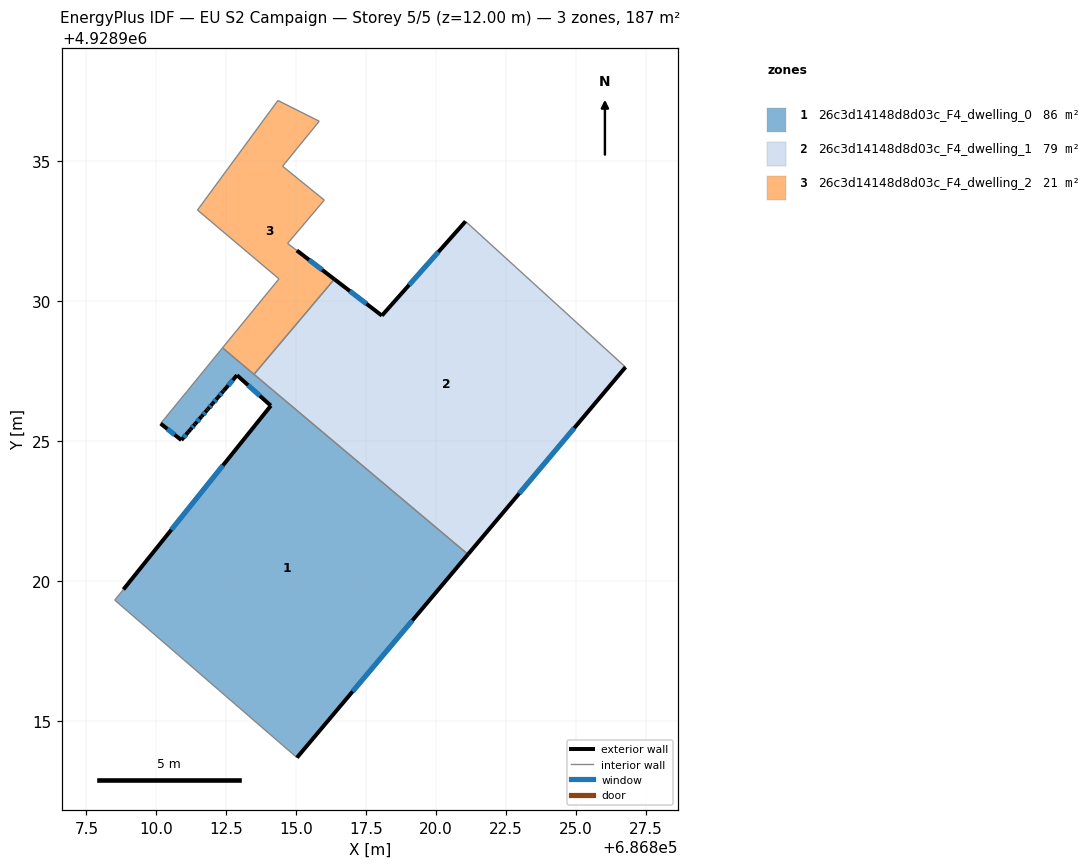
=== STOREY PLAN SPEC (per zone: floor XY polygon, exterior-wall plan segments, windows/doors) ===
zone 1: 26c3d14148d8d03c_F4_dwelling_0  (86.4 m²)
  floor: (686815.03, 4928913.68) (686821.14, 4928920.95) (686812.36, 4928928.33) (686811.11, 4928926.80) (686811.08, 4928926.76) (686810.89, 4928926.53) (686810.32, 4928925.83) (686810.15, 4928925.62) (686810.89, 4928925.04) (686811.14, 4928925.33) (686811.22, 4928925.42) (686811.38, 4928925.61) (686811.61, 4928925.88) (686811.81, 4928926.10) (686811.85, 4928926.15) (686812.00, 4928926.33) (686812.20, 4928926.56) (686812.39, 4928926.79) (686812.42, 4928926.81) (686812.88, 4928927.36) (686814.09, 4928926.26) (686808.82, 4928919.70) (686808.51, 4928919.32)
  exterior wall: (686812.42, 4928926.81) – (686812.39, 4928926.79)  [0.0 m]
  exterior wall: (686812.39, 4928926.79) – (686812.20, 4928926.56)  [0.3 m]
    window: (686812.33, 4928926.71) – (686812.26, 4928926.63)  [0.1 m²]
  exterior wall: (686812.20, 4928926.56) – (686812.00, 4928926.33)  [0.3 m]
    window: (686812.13, 4928926.48) – (686812.07, 4928926.40)  [0.1 m²]
  exterior wall: (686812.00, 4928926.33) – (686811.85, 4928926.15)  [0.2 m]
    window: (686811.95, 4928926.27) – (686811.90, 4928926.21)  [0.1 m²]
  exterior wall: (686811.85, 4928926.15) – (686811.81, 4928926.10)  [0.1 m]
  exterior wall: (686811.81, 4928926.10) – (686811.61, 4928925.88)  [0.3 m]
    window: (686811.74, 4928926.03) – (686811.67, 4928925.95)  [0.1 m²]
  exterior wall: (686811.61, 4928925.88) – (686811.38, 4928925.61)  [0.4 m]
    window: (686811.54, 4928925.79) – (686811.46, 4928925.69)  [0.1 m²]
  exterior wall: (686811.38, 4928925.61) – (686811.22, 4928925.42)  [0.2 m]
    window: (686811.33, 4928925.55) – (686811.27, 4928925.48)  [0.1 m²]
  exterior wall: (686811.22, 4928925.42) – (686811.14, 4928925.33)  [0.1 m]
  exterior wall: (686811.14, 4928925.33) – (686810.89, 4928925.04)  [0.4 m]
    window: (686811.06, 4928925.23) – (686810.97, 4928925.13)  [0.1 m²]
  exterior wall: (686810.89, 4928925.04) – (686810.15, 4928925.62)  [0.9 m]
    window: (686810.65, 4928925.23) – (686810.39, 4928925.43)  [0.3 m²]
  exterior wall: (686821.14, 4928920.95) – (686815.03, 4928913.68)  [9.5 m]
    window: (686819.15, 4928918.59) – (686817.01, 4928916.05)  [3.5 m²]
  exterior wall: (686808.82, 4928919.70) – (686814.09, 4928926.26)  [8.4 m]
    window: (686810.53, 4928921.83) – (686812.38, 4928924.13)  [3.1 m²]
  exterior wall: (686814.09, 4928926.26) – (686812.88, 4928927.36)  [1.6 m]
    window: (686813.70, 4928926.62) – (686813.27, 4928927.00)  [0.6 m²]
  exterior wall: (686812.88, 4928927.36) – (686812.42, 4928926.81)  [0.7 m]
    window: (686812.73, 4928927.18) – (686812.57, 4928926.99)  [0.3 m²]
  interior walls: 9
zone 2: 26c3d14148d8d03c_F4_dwelling_1  (79.3 m²)
  floor: (686821.14, 4928920.95) (686826.77, 4928927.64) (686821.05, 4928932.85) (686818.06, 4928929.49) (686816.36, 4928930.79) (686813.49, 4928927.39)
  exterior wall: (686818.06, 4928929.49) – (686821.05, 4928932.85)  [4.5 m]
    window: (686819.03, 4928930.58) – (686820.08, 4928931.76)  [1.7 m²]
  exterior wall: (686826.77, 4928927.64) – (686821.14, 4928920.95)  [8.7 m]
    window: (686824.94, 4928925.47) – (686822.97, 4928923.13)  [3.2 m²]
  exterior wall: (686816.36, 4928930.79) – (686818.06, 4928929.49)  [2.1 m]
    window: (686816.91, 4928930.36) – (686817.51, 4928929.91)  [0.8 m²]
  interior walls: 3
zone 3: 26c3d14148d8d03c_F4_dwelling_2  (20.9 m²)
  floor: (686813.49, 4928927.39) (686816.36, 4928930.79) (686815.02, 4928931.81) (686814.92, 4928931.89) (686814.81, 4928931.97) (686814.69, 4928932.07) (686816.00, 4928933.62) (686814.51, 4928934.83) (686814.61, 4928934.94) (686814.98, 4928935.41) (686815.03, 4928935.46) (686815.55, 4928936.11) (686815.74, 4928936.34) (686815.82, 4928936.43) (686814.34, 4928937.18) (686814.31, 4928937.12) (686811.47, 4928933.26) (686814.38, 4928930.80) (686812.36, 4928928.33)
  exterior wall: (686815.02, 4928931.81) – (686816.36, 4928930.79)  [1.7 m]
    window: (686815.46, 4928931.48) – (686815.92, 4928931.12)  [0.6 m²]
  interior walls: 18

=== DERIVED (storey summary) ===
Building: EU S2 Campaign
Storey: 5 of 5  (floor level z = 12.00 m)
Storey gross floor area: 186.5 m²
Zones on this storey: 3
  - 26c3d14148d8d03c_F4_dwelling_0: floor 86.4 m²; exterior wall 23.5 m (70.6 m²); 12 window(s) 8.6 m²; WWR 12.1%
  - 26c3d14148d8d03c_F4_dwelling_1: floor 79.3 m²; exterior wall 15.4 m (46.2 m²); 3 window(s) 5.6 m²; WWR 12.2%
  - 26c3d14148d8d03c_F4_dwelling_2: floor 20.9 m²; exterior wall 1.7 m (5.1 m²); 1 window(s) 0.6 m²; WWR 12.2%
Zone adjacency (shared interzone walls):
  - 26c3d14148d8d03c_F4_dwelling_0 ↔ 26c3d14148d8d03c_F4_dwelling_1
  - 26c3d14148d8d03c_F4_dwelling_0 ↔ 26c3d14148d8d03c_F4_dwelling_2
  - 26c3d14148d8d03c_F4_dwelling_1 ↔ 26c3d14148d8d03c_F4_dwelling_2